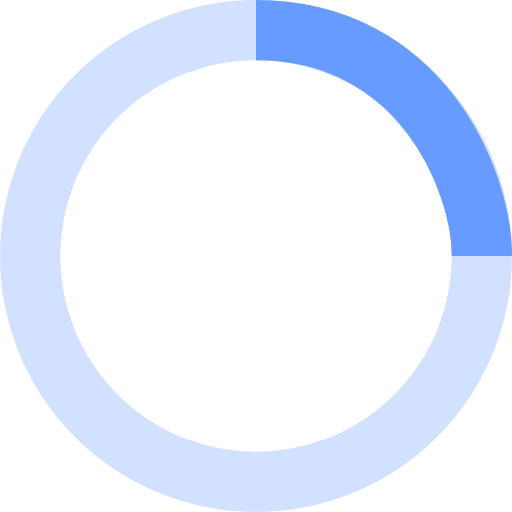
t = 0.00 s
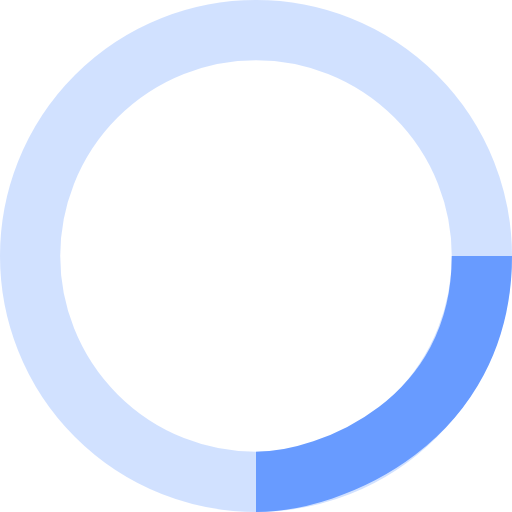
t = 0.25 s
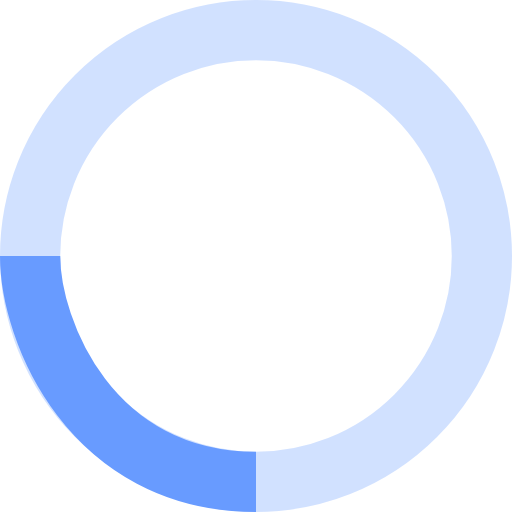
t = 0.50 s
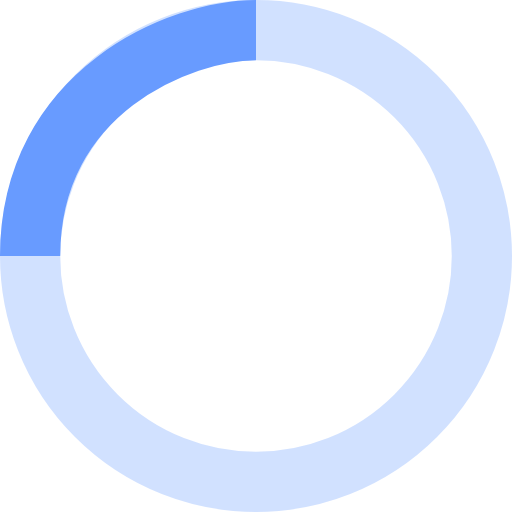
t = 0.75 s

The animated SVG that drew these frames (rendered in a browser with its animation timeline set to each time). Animation: 1 SMIL element (animateTransform=1); one cycle of 1.00 s, repeats indefinitely.

<svg xmlns="http://www.w3.org/2000/svg" stroke="#689BFF" viewBox="0 0 68 68"><g transform="translate(4 4)" stroke-width="8" fill="none" fill-rule="evenodd"><circle stroke-opacity=".3" cx="30" cy="30" r="30"/><path d="M60 30c0-9.94-8.06-30-30-30"><animateTransform attributeName="transform" type="rotate" from="0 30 30" to="360 30 30" dur="1s" repeatCount="indefinite"/></path></g></svg>
